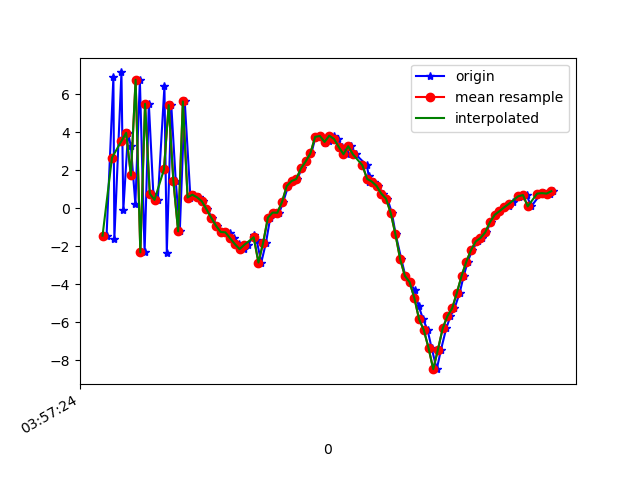

The data file committed next to this chart (first rows):
1618545444277, 1241120381984300, -1.4454818, -6.847574, -11.193922
1618545444306, 1241120401215070, 6.91, -5.073, -7.619
1618545444310, 1241120420445840, -1.608, -6.689, -7.152
1618545444340, 1241120439676610, 7.137, -5.16, -12.22
1618545444348, 1241120458907380, -0.0755, -6.249, -2.042
1618545444368, 1241120478138150, 3.96, -5.59, -16.67
1618545444380, 1241120497368920, 3.243, -5.462, 0.3825
1618545444399, 1241120516599690, 0.1946, -6.481, -16.76
1618545444418, 1241120535830460, 6.751, -5.336, -3.129
1618545444438, 1241120555061230, -2.329, -6.96, -9.243
1618545444456, 1241120574292000, 5.487, -5.355, -13.25
1618545444475, 1241120593522770, 0.7616, -6.175, -0.4454
1618545444494, 1241120612753540, 0.432, -6.707, -17.21
1618545444522, 1241120631984310, 6.407, -5.398, -3.481
1618545444532, 1241120651215080, -2.343, -7.104, -8.301
1618545444551, 1241120670445850, 5.418, -5.581, -14.17
1618545444570, 1241120689676620, 1.409, -5.995, -0.1282
1618545444587, 1241120708907390, -1.221, -6.538, -16.41
1618545444608, 1241120728138160, 5.61, -5.175, -6.57
1618545444632, 1241120747368930, 0.5583, -6.425, -6.886
1618545444646, 1241120766599700, 0.7068, -6.236, -8.816
1618545444667, 1241120785830470, 0.5688, -5.807, -8.542
1618545444684, 1241120805061240, 0.3659, -5.436, -8.546
1618545444703, 1241120824292010, -0.06012, -5.101, -8.694
1618545444723, 1241120843522780, -0.501, -4.92, -8.786
1618545444746, 1241120862753550, -0.9215, -5.138, -8.746
1618545444764, 1241120881984320, -1.252, -5.644, -8.1
1618545444780, 1241120901215090, -1.252, -5.797, -8.034
1618545444799, 1241120920445860, -1.294, -5.769, -8.371
1618545444818, 1241120939676630, -1.583, -5.845, -8.398
1618545444838, 1241120958907400, -1.889, -5.758, -8.513
1618545444857, 1241120978138170, -2.155, -5.662, -8.584
1618545444876, 1241120997368940, -1.93, -5.93, -8.461
1618545444902, 1241121016599710, -1.402, -6.091, -8.442
1618545444912, 1241121035830480, -1.661, -6.845, -7.584
1618545444932, 1241121055061250, -2.862, -7.755, -8.223
1618545444952, 1241121074292020, -1.815, -7.426, -8.759
1618545444970, 1241121093522790, -0.5012, -7.004, -9.129
1618545444990, 1241121112753560, -0.2346, -6.969, -9.276
1618545445008, 1241121131984330, -0.2431, -7.688, -9.207
1618545445025, 1241121151215100, 0.3297, -8.234, -8.99
1618545445046, 1241121170445870, 1.166, -8.183, -9.158
1618545445065, 1241121189676640, 1.423, -8.467, -9.086
1618545445085, 1241121208907410, 1.531, -8.309, -9.258
1618545445103, 1241121228138180, 2.086, -8.189, -9.37
1618545445123, 1241121247368950, 2.455, -8.122, -9.357
1618545445144, 1241121266599720, 2.881, -7.338, -9.602
1618545445162, 1241121285830490, 3.748, -6.805, -9.201
1618545445180, 1241121305061260, 3.795, -6.504, -8.395
1618545445200, 1241121324292030, 3.412, -6.098, -7.981
1618545445219, 1241121343522800, 3.549, -5.305, -7.845
1618545445238, 1241121362753570, 3.812, -4.747, -7.604
1618545445255, 1241121381984340, 3.635, -4.31, -7.356
1618545445274, 1241121401215110, 3.217, -3.708, -7.46
1618545445293, 1241121420445880, 2.835, -3.184, -7.725
1618545445312, 1241121439676650, 3.258, -4.219, -8.373
1618545445331, 1241121458907420, 2.829, -3.678, -7.836
1618545445379, 1241121478138190, 2.253, -3.388, -7.736
1618545445387, 1241121497368960, 1.688, -3.888, -8.224
1618545445388, 1241121516599730, 1.39, -3.932, -9.173
1618545445408, 1241121535830500, 1.397, -3.501, -9.828
... 39 more rows
